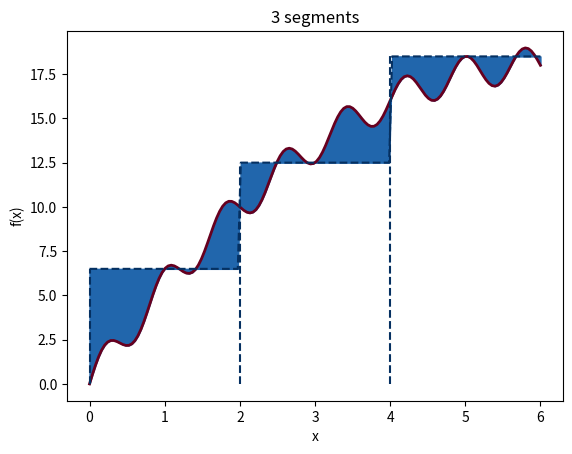

Source code (Python):
# Exercise 5.38
# *

import numpy as np
import matplotlib.pyplot as plt
colorset = [
    '#d6604d', '#2166ac', '#1a9850', '#762a83', '#c51b7d', '#01665e',
    '#ec7014', '#878787', '#8c510a', '#543005', '#4d4d4d', '#993404',
    '#003c30', '#8e0152', '#40004b', '#006837', '#053061', '#67001f']


def viz_rect(f, a, b, n, N):
    h = (b - a) / float(n)
    data = []
    for i in range(1, n + 1):
        for j in range(50):
            data.append(f(a + (i - 0.5) * h))

    x = np.linspace(a, b, n * N)
    plt.plot(x, f(x), linewidth=2, color=colorset[-1])
    plt.plot(x, data, color=colorset[-2], linestyle='--')
    for i in range(n):
        plt.plot([h * i, h * i], [0, data[i * N]],
                 color=colorset[-2], linestyle='--')

    plt.fill_between(x, f(x), data, color=colorset[1])
    plt.xlabel('x')
    plt.ylabel('f(x)')
    plt.title('%g segments' % n)
    plt.show()


def f(x):
    return 0.5 * x * (12 - x) + np.sin(2.5 * np.pi * x)

a = 0    # xmax
b = 6    # xmin
n = 3   # segments
N = 50   # points per segment

viz_rect(f, a, b, n, N)
